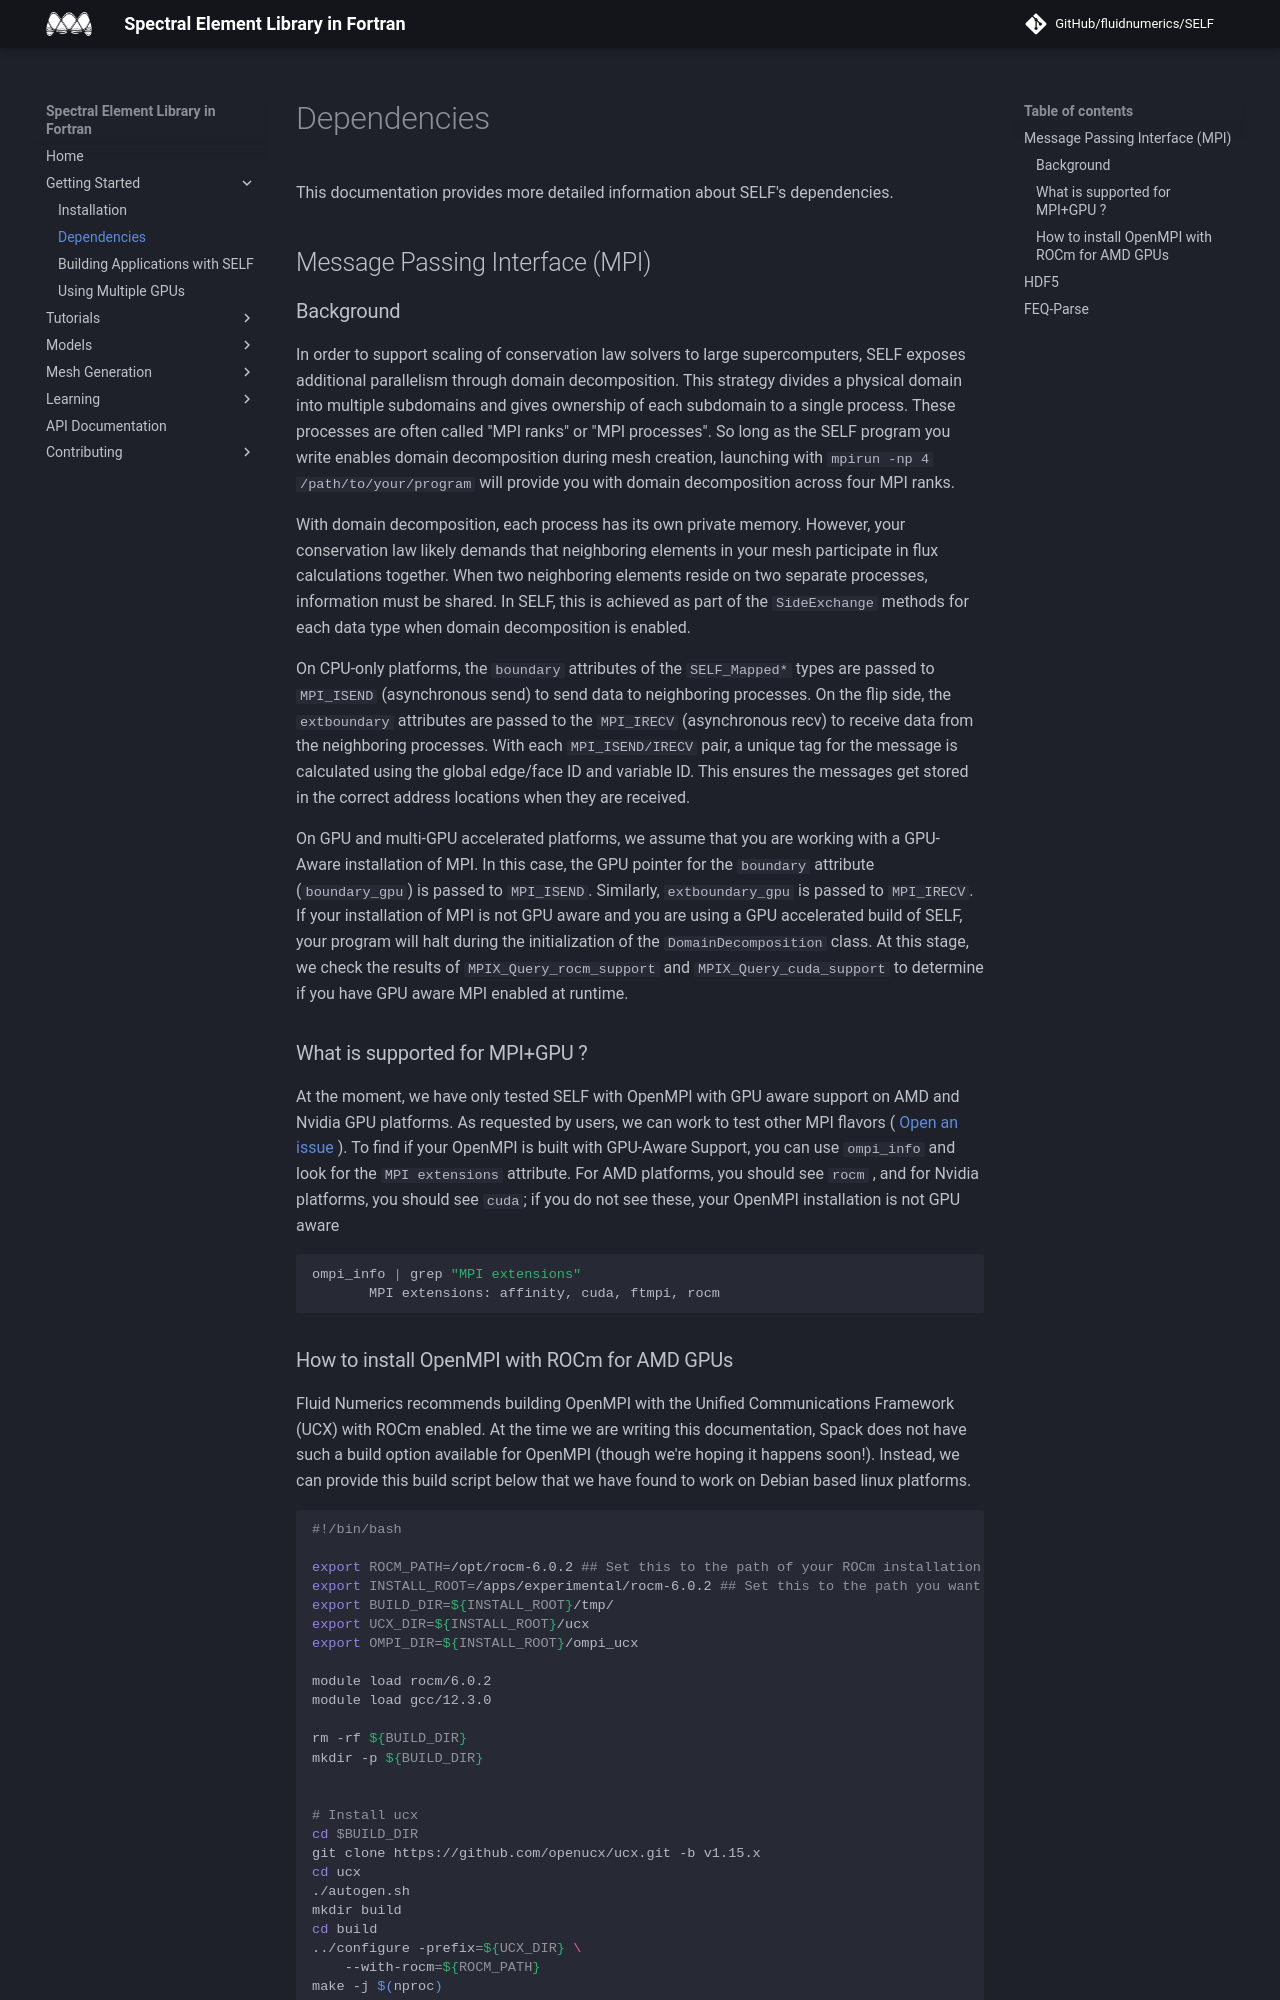

repository: FluidNumerics/SELF · page: GettingStarted/dependencies/index.html · generator: jekyll

# Dependencies

This documentation provides more detailed information about SELF's dependencies.


## Message Passing Interface (MPI)

### Background
In order to support scaling of conservation law solvers to large supercomputers, SELF exposes additional parallelism through domain decomposition. This strategy divides a physical domain into multiple subdomains and gives ownership of each subdomain to a single process. These processes are often called "MPI ranks" or "MPI processes". So long as the SELF program you write enables domain decomposition during mesh creation, launching with `mpirun -np 4 /path/to/your/program` will provide you with domain decomposition across four MPI ranks. 

With domain decomposition, each process has its own private memory. However, your conservation law likely demands that neighboring elements in your mesh participate in flux calculations together. When two neighboring elements reside on two separate processes, information must be shared. In SELF, this is achieved as part of the `SideExchange` methods for each data type when domain decomposition is enabled.

On CPU-only platforms, the `boundary` attributes of the `SELF_Mapped*` types are passed to `MPI_ISEND` (asynchronous send) to send data to neighboring processes. On the flip side, the `extboundary` attributes are passed to the `MPI_IRECV` (asynchronous recv) to receive data from the neighboring processes. With each `MPI_ISEND/IRECV` pair, a unique tag for the message is calculated using the global edge/face ID and variable ID. This ensures the messages get stored in the correct address locations when they are received.

On GPU and multi-GPU accelerated platforms, we assume that you are working with a GPU-Aware installation of MPI. In this case, the GPU pointer for the `boundary` attribute (`boundary_gpu`) is passed to `MPI_ISEND`. Similarly, `extboundary_gpu` is passed to `MPI_IRECV`. If your installation of MPI is not GPU aware and you are using a GPU accelerated build of SELF, your program will halt during the initialization of the `DomainDecomposition` class. At this stage, we check the results of `MPIX_Query_rocm_support` and `MPIX_Query_cuda_support` to determine if you have GPU aware MPI enabled at runtime.

### What is supported for MPI+GPU ?
At the moment, we have only tested SELF with OpenMPI with GPU aware support on AMD and Nvidia GPU platforms. As requested by users, we can work to test other MPI flavors ( [Open an issue](https://github.com/FluidNumerics/SELF/issues/new/choose) ). To find if your OpenMPI is built with GPU-Aware Support, you can use `ompi_info` and look for the `MPI extensions` attribute. For AMD platforms, you should see `rocm` , and for Nvidia platforms, you should see `cuda`; if you do not see these, your OpenMPI installation is not GPU aware
```shell
ompi_info | grep "MPI extensions"
       MPI extensions: affinity, cuda, ftmpi, rocm
```
